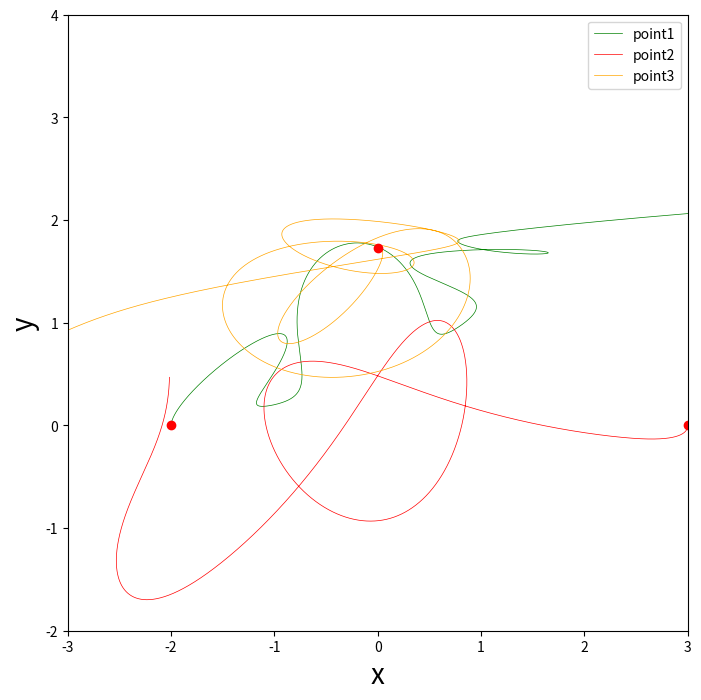

Python code for this plot:
# -*- coding: utf-8 -*-
"""
Created on Fri Jul  5 02:48:26 2019

@author: NeoMerlin
"""

import numpy as np
import matplotlib.pyplot as pl
from matplotlib import animation
n=50000#将其均分为1000段
t=0.0001#每段时间间隔为1
G=10#万有引力系数
a=[-2,0,3,0,0,np.sqrt(3)]
b=[0,0.5,0,-0.5,0.5,0]
c=[3,1,2]#质量数组

X1=a[0]
Y1=a[1]
V1x=b[0]
V1y=b[1]
m1=c[0]#第一个质点的初始值
X2=a[2]
Y2=a[3]
V2x=b[2]
V2y=b[3]
m2=c[1]#第二个质点的初始值
X3=a[4]
Y3=a[5]
V3x=b[4]
V3y=b[5]
m3=c[2]#第三个质点的初始值
Loc1x=[]
Loc1y=[]
Loc2x=[]
Loc2y=[]
Loc3x=[]
Loc3y=[]
for i in range(n):
    k1_x1=V1x
    k1_y1=V1y
    k1_x2=V2x
    k1_y2=V2y
    k1_x3=V3x
    k1_y3=V3y#速度
    l1_v1x=G*m2*(X2-X1)/(np.sqrt((X2-X1)**2+(Y2-Y1)**2))**3\
              +G*m3*(X3-X1)/(np.sqrt((X3-X1)**2+(Y3-Y1)**2))**3
    l1_v1y=G*m2*(Y2-Y1)/(np.sqrt((X2-X1)**2+(Y2-Y1)**2))**3\
              +G*m3*(Y3-Y1)/(np.sqrt((X3-X1)**2+(Y3-Y1)**2))**3
    l1_v2x=G*m1*(X1-X2)/(np.sqrt((X1-X2)**2+(Y1-Y2)**2))**3\
              +G*m3*(X3-X2)/(np.sqrt((X3-X2)**2+(Y3-Y2)**2))**3
    l1_v2y=G*m1*(Y1-Y2)/(np.sqrt((X1-X2)**2+(Y1-Y2)**2))**3\
              +G*m3*(Y3-Y2)/(np.sqrt((X3-X2)**2+(Y3-Y2)**2))**3
    l1_v3x=G*m1*(X1-X3)/(np.sqrt((X1-X3)**2+(Y1-Y3)**2))**3\
              +G*m2*(X2-X3)/(np.sqrt((X2-X3)**2+(Y2-Y3)**2))**3
    l1_v3y=G*m1*(Y1-Y3)/(np.sqrt((X1-X3)**2+(Y1-Y3)**2))**3\
              +G*m2*(Y2-Y3)/(np.sqrt((X2-X3)**2+(Y2-Y3)**2))**3#加速度
    k2_x1=V1x+t/2*l1_v1x   
    k2_y1=V1y+t/2*l1_v1y    
    k2_x2=V2x+t/2*l1_v2x   
    k2_y2=V2y+t/2*l1_v2y
    k2_x3=V3x+t/2*l1_v3x
    k2_y3=V3y+t/2*l1_v3y#速度
    l2_v1x=G*m2*((X2+t/2*k1_x2)-(X1+t/2*k1_x1))/(np.sqrt(((X2+t/2*k1_x2)-(X1+t/2*k1_x1))**2+((Y2+t/2*k1_y2)-(Y1+t/2*k1_y1))**2))**3\
              +G*m3*((X3+t/2*k1_x3)-(X1+t/2*k1_x1))/(np.sqrt(((X3+t/2*k1_x3)-(X1+t/2*k1_x1))**2+((Y3+t/2*k1_y3)-(Y1+t/2*k1_y1))**2))**3
    l2_v1y=G*m2*((Y2+t/2*k1_y2)-(Y1+t/2*k1_y1))/(np.sqrt(((X2+t/2*k1_x2)-(X1+t/2*k1_x1))**2+((Y2+t/2*k1_y2)-(Y1+t/2*k1_y1))**2))**3\
              +G*m3*((Y3+t/2*k1_y3)-(Y1+t/2*k1_y1))/(np.sqrt(((X3+t/2*k1_x3)-(X1+t/2*k1_x1))**2+((Y3+t/2*k1_y3)-(Y1+t/2*k1_y1))**2))**3
    l2_v2x=G*m1*((X1+t/2*k1_x1)-(X2+t/2*k1_x2))/(np.sqrt(((X1+t/2*k1_x1)-(X2+t/2*k1_x2))**2+((Y1+t/2*k1_y1)-(Y2+t/2*k1_y2))**2))**3\
              +G*m3*((X3+t/2*k1_x3)-(X2+t/2*k1_x2))/(np.sqrt(((X3+t/2*k1_x3)-(X2+t/2*k1_x2))**2+((Y3+t/2*k1_y3)-(Y2+t/2*k1_y2))**2))**3
    l2_v2y=G*m1*((Y1+t/2*k1_y1)-(Y2+t/2*k1_y2))/(np.sqrt(((X1+t/2*k1_x1)-(X2+t/2*k1_x2))**2+((Y1+t/2*k1_y1)-(Y2+t/2*k1_y2))**2))**3\
              +G*m3*((Y3+t/2*k1_y3)-(Y2+t/2*k1_y2))/(np.sqrt(((X3+t/2*k1_x3)-(X2+t/2*k1_x2))**2+((Y3+t/2*k1_y3)-(Y2+t/2*k1_y2))**2))**3
    l2_v3x=G*m1*((X1+t/2*k1_x1)-(X3+t/2*k1_x3))/(np.sqrt(((X1+t/2*k1_x1)-(X3+t/2*k1_x3))**2+((Y1+t/2*k1_y1)-(Y3+t/2*k1_y3))**2))**3\
              +G*m2*((X2+t/2*k1_x2)-(X3+t/2*k1_x3))/(np.sqrt(((X2+t/2*k1_x2)-(X3+t/2*k1_x3))**2+((Y2+t/2*k1_y2)-(Y3+t/2*k1_y3))**2))**3
    l2_v3y=G*m1*((Y1+t/2*k1_y1)-(Y3+t/2*k1_y3))/(np.sqrt(((X1+t/2*k1_x1)-(X3+t/2*k1_x3))**2+((Y1+t/2*k1_y1)-(Y3+t/2*k1_y3))**2))**3\
              +G*m2*((Y2+t/2*k1_y2)-(Y3+t/2*k1_y3))/(np.sqrt(((X2+t/2*k1_x2)-(X3+t/2*k1_x3))**2+((Y2+t/2*k1_y2)-(Y3+t/2*k1_y3))**2))**3#加速度
    k3_x1=V1x+t/2*l2_v1x   
    k3_y1=V1y+t/2*l2_v1y    
    k3_x2=V2x+t/2*l2_v2x   
    k3_y2=V2y+t/2*l2_v2y
    k3_x3=V3x+t/2*l2_v3x
    k3_y3=V3y+t/2*l2_v3y#速度
    l3_v1x=G*m2*((X2+t/2*k2_x2)-(X1+t/2*k2_x1))/(np.sqrt(((X2+t/2*k2_x2)-(X1+t/2*k2_x1))**2+((Y2+t/2*k2_y2)-(Y1+t/2*k2_y1))**2))**3\
              +G*m3*((X3+t/2*k2_x3)-(X1+t/2*k2_x1))/(np.sqrt(((X3+t/2*k2_x3)-(X1+t/2*k2_x1))**2+((Y3+t/2*k2_y3)-(Y1+t/2*k2_y1))**2))**3
    l3_v1y=G*m2*((Y2+t/2*k2_y2)-(Y1+t/2*k2_y1))/(np.sqrt(((X2+t/2*k2_x2)-(X1+t/2*k2_x1))**2+((Y2+t/2*k2_y2)-(Y1+t/2*k2_y1))**2))**3\
              +G*m3*((Y3+t/2*k2_y3)-(Y1+t/2*k2_y1))/(np.sqrt(((X3+t/2*k2_x3)-(X1+t/2*k2_x1))**2+((Y3+t/2*k2_y3)-(Y1+t/2*k2_y1))**2))**3
    l3_v2x=G*m1*((X1+t/2*k2_x1)-(X2+t/2*k2_x2))/(np.sqrt(((X1+t/2*k2_x1)-(X2+t/2*k2_x2))**2+((Y1+t/2*k2_y1)-(Y2+t/2*k2_y2))**2))**3\
              +G*m3*((X3+t/2*k2_x3)-(X2+t/2*k2_x2))/(np.sqrt(((X3+t/2*k2_x3)-(X2+t/2*k2_x2))**2+((Y3+t/2*k2_y3)-(Y2+t/2*k2_y2))**2))**3
    l3_v2y=G*m1*((Y1+t/2*k2_y1)-(Y2+t/2*k2_y2))/(np.sqrt(((X1+t/2*k2_x1)-(X2+t/2*k2_x2))**2+((Y1+t/2*k2_y1)-(Y2+t/2*k2_y2))**2))**3\
              +G*m3*((Y3+t/2*k2_y3)-(Y2+t/2*k2_y2))/(np.sqrt(((X3+t/2*k2_x3)-(X2+t/2*k2_x2))**2+((Y3+t/2*k2_y3)-(Y2+t/2*k2_y2))**2))**3
    l3_v3x=G*m1*((X1+t/2*k2_x1)-(X3+t/2*k2_x3))/(np.sqrt(((X1+t/2*k2_x1)-(X3+t/2*k2_x3))**2+((Y1+t/2*k2_y1)-(Y3+t/2*k2_y3))**2))**3\
              +G*m2*((X2+t/2*k2_x2)-(X3+t/2*k2_x3))/(np.sqrt(((X2+t/2*k2_x2)-(X3+t/2*k2_x3))**2+((Y2+t/2*k2_y2)-(Y3+t/2*k2_y3))**2))**3
    l3_v3y=G*m1*((Y1+t/2*k2_y1)-(Y3+t/2*k2_y3))/(np.sqrt(((X1+t/2*k2_x1)-(X3+t/2*k2_x3))**2+((Y1+t/2*k2_y1)-(Y3+t/2*k2_y3))**2))**3\
              +G*m2*((Y2+t/2*k2_y2)-(Y3+t/2*k2_y3))/(np.sqrt(((X2+t/2*k2_x2)-(X3+t/2*k2_x3))**2+((Y2+t/2*k2_y2)-(Y3+t/2*k2_y3))**2))**3#加速度
    k4_x1=V1x+t*l3_v1x   
    k4_y1=V1y+t*l3_v1y    
    k4_x2=V2x+t*l3_v2x   
    k4_y2=V2y+t*l3_v2y
    k4_x3=V3x+t*l3_v3x
    k4_y3=V3y+t*l3_v3y#速度
    l4_v1x=G*m2*((X2+t*k3_x2)-(X1+t*k3_x1))/(np.sqrt(((X2+t*k3_x2)-(X1+t*k3_x1))**2+((Y2+t*k3_y2)-(Y1+t*k3_y1))**2))**3\
              +G*m3*((X3+t*k3_x3)-(X1+t*k3_x1))/(np.sqrt(((X3+t*k3_x3)-(X1+t*k3_x1))**2+((Y3+t*k3_y3)-(Y1+t*k3_y1))**2))**3
    l4_v1y=G*m2*((Y2+t*k3_y2)-(Y1+t*k3_y1))/(np.sqrt(((X2+t*k3_x2)-(X1+t*k3_x1))**2+((Y2+t*k3_y2)-(Y1+t*k3_y1))**2))**3\
              +G*m3*((Y3+t*k3_y3)-(Y1+t*k3_y1))/(np.sqrt(((X3+t*k3_x3)-(X1+t*k3_x1))**2+((Y3+t*k3_y3)-(Y1+t*k3_y1))**2))**3
    l4_v2x=G*m1*((X1+t*k3_x1)-(X2+t*k3_x2))/(np.sqrt(((X1+t*k3_x1)-(X2+t*k3_x2))**2+((Y1+t*k3_y1)-(Y2+t*k3_y2))**2))**3\
              +G*m3*((X3+t*k3_x3)-(X2+t*k3_x2))/(np.sqrt(((X3+t*k3_x3)-(X2+t*k3_x2))**2+((Y3+t*k3_y3)-(Y2+t*k3_y2))**2))**3
    l4_v2y=G*m1*((Y1+t*k3_y1)-(Y2+t*k3_y2))/(np.sqrt(((X1+t*k3_x1)-(X2+t*k3_x2))**2+((Y1+t*k3_y1)-(Y2+t*k3_y2))**2))**3\
              +G*m3*((Y3+t*k3_y3)-(Y2+t*k3_y2))/(np.sqrt(((X3+t*k3_x3)-(X2+t*k3_x2))**2+((Y3+t*k3_y3)-(Y2+t*k3_y2))**2))**3
    l4_v3x=G*m1*((X1+t*k3_x1)-(X3+t*k3_x3))/(np.sqrt(((X1+t*k3_x1)-(X3+t*k3_x3))**2+((Y1+t*k3_y1)-(Y3+t*k3_y3))**2))**3\
              +G*m2*((X2+t*k3_x2)-(X3+t*k3_x3))/(np.sqrt(((X2+t*k3_x2)-(X3+t*k3_x3))**2+((Y2+t*k3_y2)-(Y3+t*k3_y3))**2))**3
    l4_v3y=G*m1*((Y1+t*k3_y1)-(Y3+t*k3_y3))/(np.sqrt(((X1+t*k3_x1)-(X3+t*k3_x3))**2+((Y1+t*k3_y1)-(Y3+t*k3_y3))**2))**3\
              +G*m2*((Y2+t*k3_y2)-(Y3+t*k3_y3))/(np.sqrt(((X2+t*k3_x2)-(X3+t*k3_x3))**2+((Y2+t*k3_y2)-(Y3+t*k3_y3))**2))**3#加速度 
    X1=X1+t/6*(k1_x1+2*k2_x1+2*k2_x1+k4_x1)
    Y1=Y1+t/6*(k1_y1+2*k2_y1+2*k2_y1+k4_y1)
    X2=X2+t/6*(k1_x2+2*k2_x2+2*k2_x2+k4_x2)
    Y2=Y2+t/6*(k1_y2+2*k2_y2+2*k2_y2+k4_y2)
    X3=X3+t/6*(k1_x3+2*k2_x3+2*k2_x3+k4_x3)
    Y3=Y3+t/6*(k1_y3+2*k2_y3+2*k2_y3+k4_y3)
    V1x=V1x+t/6*(l1_v1x+2*l2_v1x+2*l3_v1x+l4_v1x)
    V1y=V1y+t/6*(l1_v1y+2*l2_v1y+2*l3_v1y+l4_v1y)
    V2x=V2x+t/6*(l1_v2x+2*l2_v2x+2*l3_v2x+l4_v2x)
    V2y=V2y+t/6*(l1_v2y+2*l2_v2y+2*l3_v2y+l4_v2y)
    V3x=V3x+t/6*(l1_v3x+2*l2_v3x+2*l3_v3x+l4_v3x)
    V3y=V3y+t/6*(l1_v3y+2*l2_v3y+2*l3_v3y+l4_v3y)
    Loc1x.append(X1)
    Loc1y.append(Y1)
    Loc2x.append(X2)
    Loc2y.append(Y2)
    Loc3x.append(X3)
    Loc3y.append(Y3)       
def update_points1(num):
    point_ani1.set_data(Loc1x[50*num], Loc1y[50*num])
    return point_ani1,#更新point1
def update_points2(num):
    point_ani2.set_data(Loc2x[50*num], Loc2y[50*num])
    return point_ani2,#更新point2
def update_points3(num):
    point_ani3.set_data(Loc3x[50*num], Loc3y[50*num])
    return point_ani3,#更新point3
fig = pl.figure(figsize=(8,8))
pl.plot(Loc1x,Loc1y,linewidth=0.5,color='Green',label='point1')
pl.plot(Loc2x,Loc2y,linewidth=0.5,color='red',label='point2')
pl.plot(Loc3x,Loc3y,linewidth=0.5,color='orange',label='point3')#三个点的轨迹
pl.legend()
pl.xlim(-3,3)
pl.ylim(-2,4)
pl.ylabel(r'y', fontsize=20) 
pl.xlabel(r'x', fontsize=20) 
point_ani1, = pl.plot(Loc1x[0], Loc1y[0], "ro")
point_ani2, = pl.plot(Loc2x[0], Loc2y[0], "ro")
point_ani3, = pl.plot(Loc3x[0], Loc3y[0], "ro")
ani1 = animation.FuncAnimation(fig, update_points1, np.arange(0, 1000), interval=50, blit=False)
ani2 = animation.FuncAnimation(fig, update_points2, np.arange(0, 1000), interval=50, blit=False)
ani3 = animation.FuncAnimation(fig, update_points3, np.arange(0, 1000), interval=50, blit=False)
pl.show()
